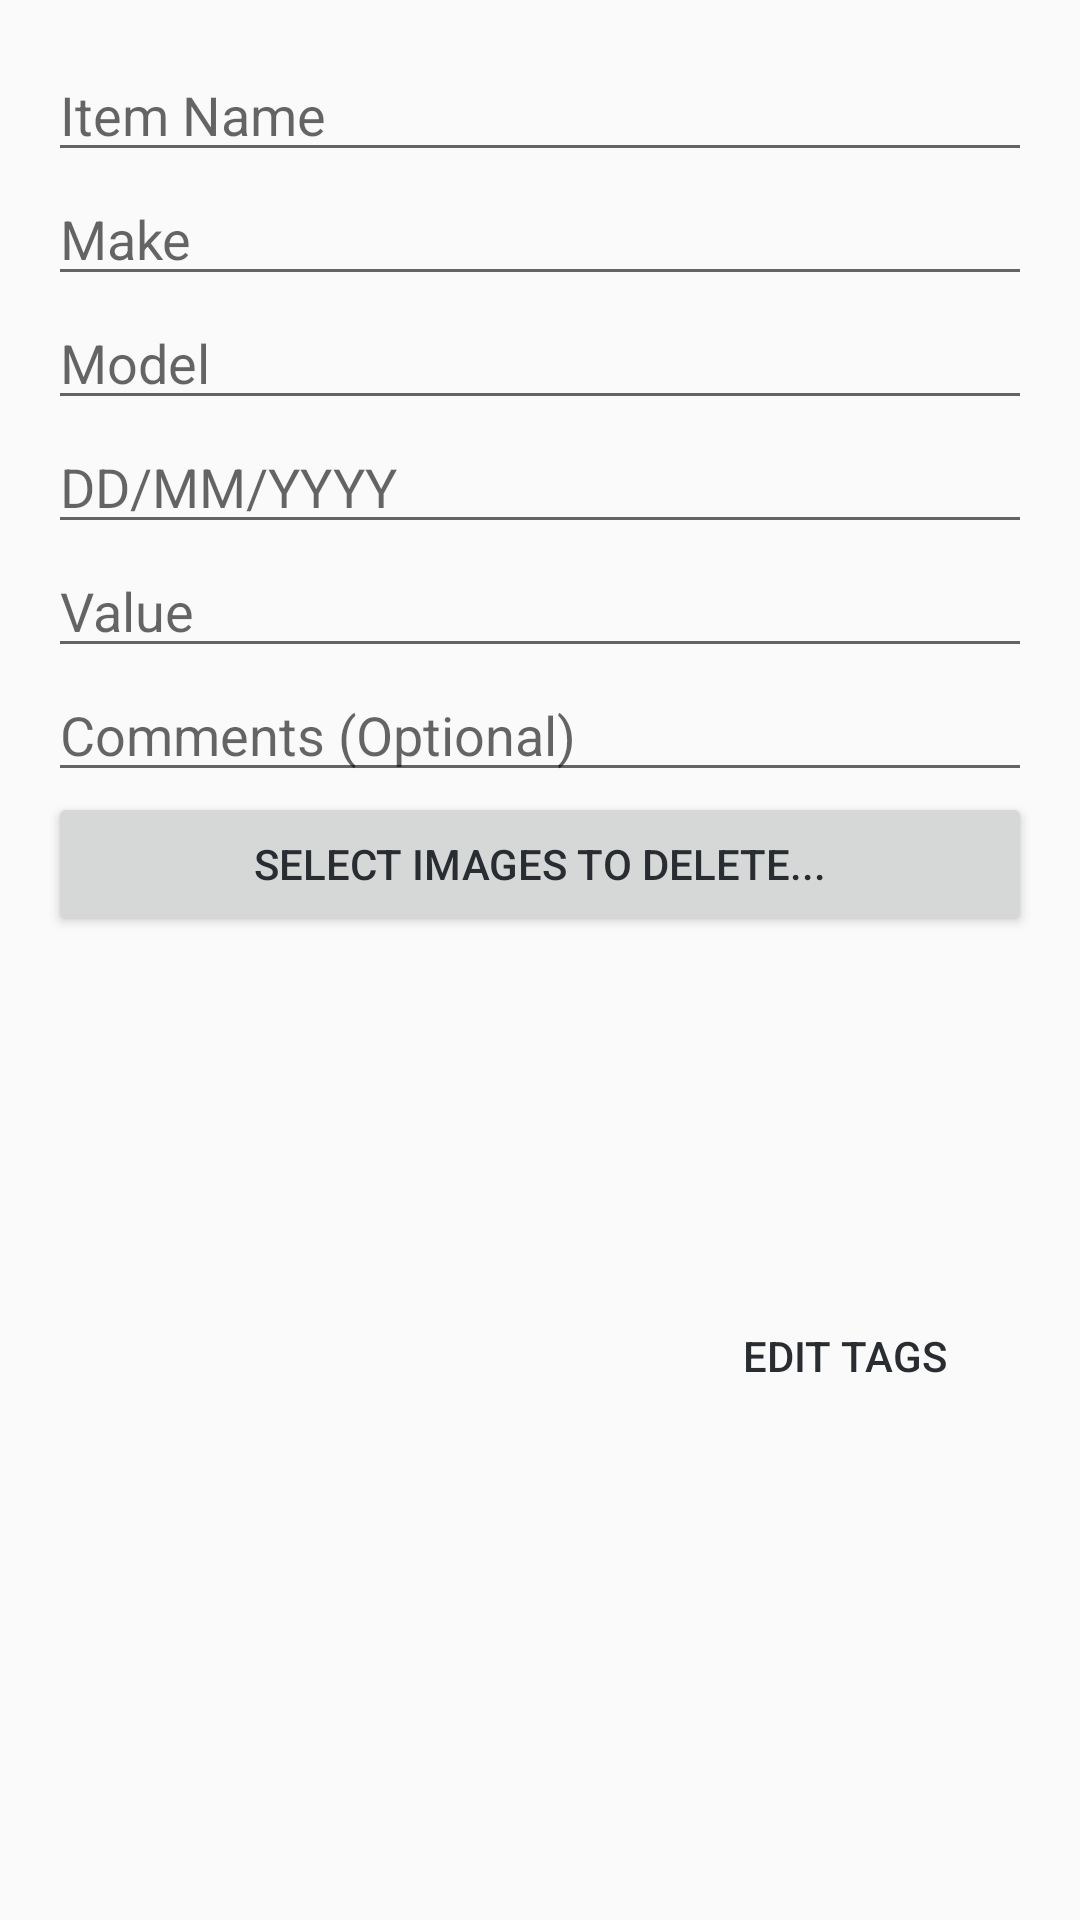

This screen was rendered from an Android layout file. Write that file and the resources it references.
<!-- AndroidManifest.xml: application theme Theme.BreadHeadsInventoryManager -->
<!-- res/layout/edit_item_layout.xml -->
<?xml version="1.0" encoding="utf-8"?>
    <LinearLayout
    xmlns:android="http://schemas.android.com/apk/res/android"
    xmlns:app="http://schemas.android.com/apk/res-auto"
    xmlns:tools="http://schemas.android.com/tools"
    android:layout_width="match_parent"
    android:layout_height="match_parent"
    android:orientation="vertical"
    android:padding="16dp">

    <EditText
        android:id="@+id/edit_item_name_text"
        android:layout_width="match_parent"
        android:layout_height="wrap_content"
        android:ems="10"
        android:hint="@string/item_name"
        android:inputType="textPersonName"
        tools:ignore="TouchTargetSizeCheck" />

    <EditText
        android:id="@+id/edit_item_make_text"
        android:layout_width="match_parent"
        android:layout_height="wrap_content"
        android:ems="10"
        android:hint="@string/make"
        android:inputType="textPersonName"
        tools:ignore="TouchTargetSizeCheck" />

    <EditText
        android:id="@+id/edit_item_model_text"
        android:layout_width="match_parent"
        android:layout_height="wrap_content"
        android:ems="10"
        android:hint="@string/model"
        android:inputType="textPersonName"
        tools:ignore="TouchTargetSizeCheck" />

    <EditText
        android:id="@+id/edit_item_acquisition_date_text"
        android:layout_width="match_parent"
        android:layout_height="wrap_content"
        android:ems="10"
        android:hint="@string/dd_mm_yyyy"
        android:inputType="datetime"
        android:maxLength="10"
        tools:ignore="TouchTargetSizeCheck" />

    <EditText
        android:id="@+id/edit_item_value_text"
        android:layout_width="match_parent"
        android:layout_height="wrap_content"
        android:digits="0123456789."
        android:ems="10"
        android:hint="@string/value"
        android:inputType="numberDecimal"
        tools:ignore="TouchTargetSizeCheck" />

    <EditText
        android:id="@+id/edit_item_comments_text"
        android:layout_width="match_parent"
        android:layout_height="wrap_content"
        android:ems="10"
        android:hint="@string/comments"
        android:inputType="textPersonName"
        tools:ignore="TouchTargetSizeCheck" />

    <LinearLayout
        android:id="@+id/edit_image_buttons_layout"
        android:layout_width="match_parent"
        android:layout_height="wrap_content"
        android:orientation="horizontal">

        <Button
            android:id="@+id/select_images_to_delete_button"
            android:layout_width="wrap_content"
            android:layout_height="wrap_content"
            android:layout_weight="1"
            android:text="@string/select_images_to_delete" />
    </LinearLayout>

    <androidx.recyclerview.widget.RecyclerView
        android:id="@+id/image_recyclerView"
        android:layout_width="match_parent"
        android:layout_height="100dp" />

    <LinearLayout
        android:layout_width="wrap_content"
        android:layout_height="wrap_content"
        android:orientation="horizontal"
        android:layout_gravity="end"
        android:padding="16dp">

        <Button
            android:id="@+id/edit_tags"
            style="?android:attr/buttonBarButtonStyle"
            android:layout_width="wrap_content"
            android:layout_height="wrap_content"
            android:layout_gravity="end"
            android:layout_weight="1"
            android:text="@string/edit_tags" />
    </LinearLayout>

    <TextView
        android:id="@+id/edit_error_text_message"
        android:layout_width="match_parent"
        android:layout_height="wrap_content"
        android:text=""
        android:gravity="center"
        android:visibility="gone"
        android:textColor="@color/tomato_red" />

</LinearLayout>
<!-- resources referenced by this layout -->
<resources>
  <color name="tomato_red">#F13A3A</color>
  <string name="comments">Comments (Optional)</string>
  <string name="dd_mm_yyyy">DD/MM/YYYY</string>
  <string name="edit_tags">Edit Tags</string>
  <string name="item_name">Item Name</string>
  <string name="make">Make</string>
  <string name="model">Model</string>
  <string name="select_images_to_delete">Select Images To Delete...</string>
  <string name="value">Value</string>
  <style name="Theme.BreadHeadsInventoryManager" parent="Base.Theme.BreadHeadsInventoryManager" />
  <style name="Base.Theme.BreadHeadsInventoryManager" parent="Theme.AppCompat.Light.DarkActionBar">
          <item name="colorPrimary">@color/medium_green</item>
          <item name="colorPrimaryDark">@color/dark_green</item>
          <item name="colorAccent">@color/light_green</item>
          <item name="android:textColor">@color/black</item>
          <item name="actionBarStyle">@style/Widget.Styled.ActionBar</item>
          <item name="android:actionBarStyle">@style/Widget.Styled.ActionBar</item>
      </style>
  <color name="medium_green">#448F59</color>
  <color name="dark_green">#25422A</color>
  <color name="light_green">#B2D5A9</color>
  <color name="black">#292D32</color>
  <style name="Widget.Styled.ActionBar" parent="Widget.AppCompat.Light.ActionBar.Solid.Inverse">
          <item name="android:displayOptions">showHome|useLogo</item>
          <item name="displayOptions">showHome|useLogo</item>
      </style>
</resources>
